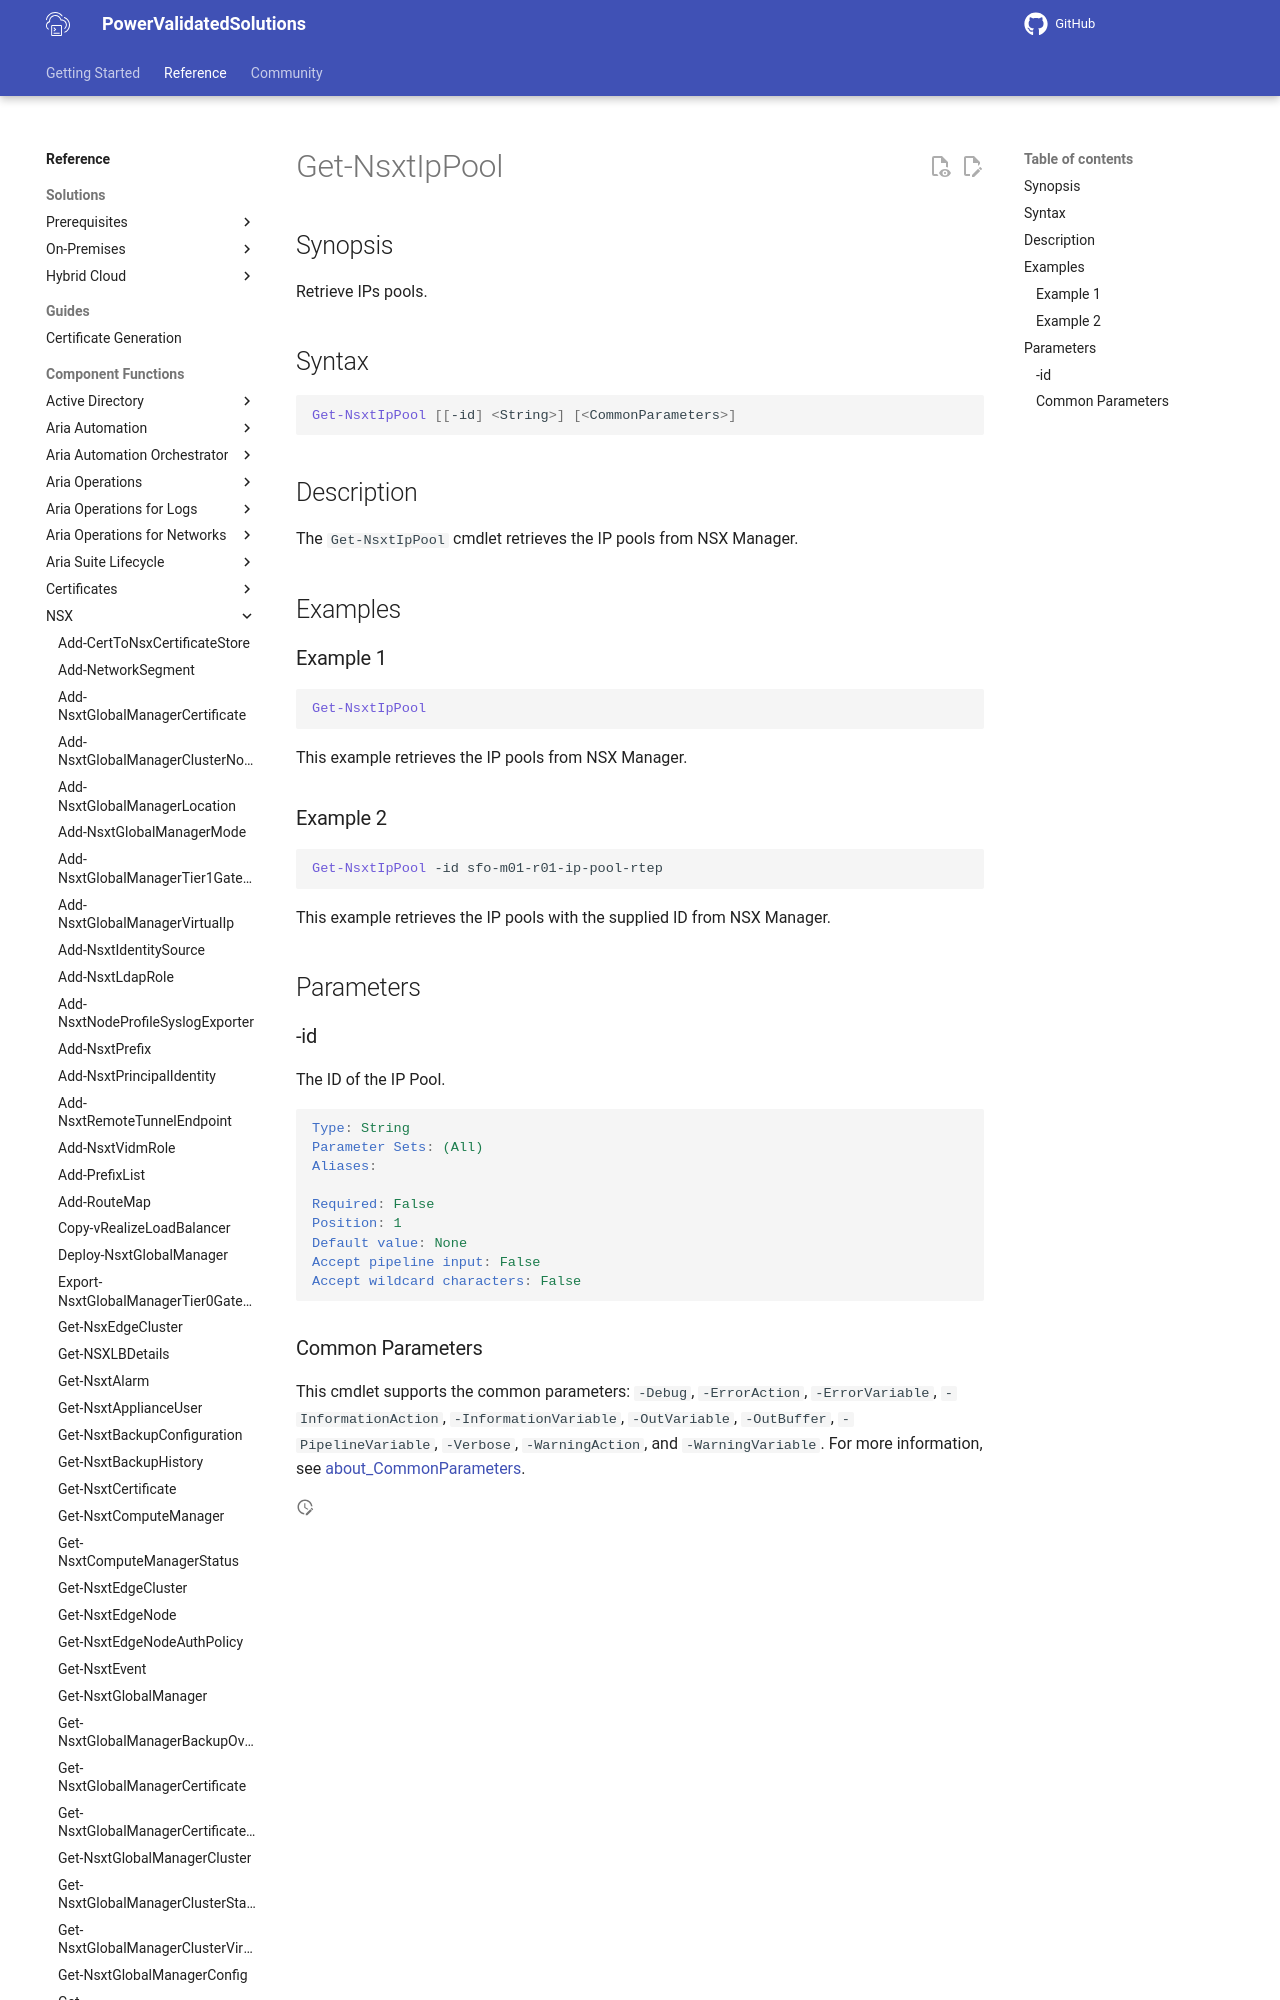

repository: vmware/power-validated-solutions-for-cloud-foundation · page: documentation/functions/nsx/Get-NsxtIpPool/index.html · generator: mkdocs

# Get-NsxtIpPool

## Synopsis

Retrieve IPs pools.

## Syntax

```powershell
Get-NsxtIpPool [[-id] <String>] [<CommonParameters>]
```

## Description

The `Get-NsxtIpPool` cmdlet retrieves the IP pools from NSX Manager.

## Examples
